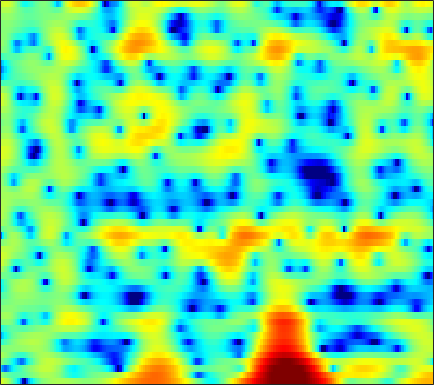

The data file committed next to this chart (first rows):
4.2707, 3.674, 2.7536, 1.6652, 0.71651, -0.7769, -2.593, -4.2616, -7.166, -11.551, -20.351, -29.519, -14.424, -9.3215, -6.9404, -4.6623, -2.992, -2.0084, -0.98093, -0.17037, 0.46274, 0.84707, 1.2478, 1.5371
0.8892, 0.1903, -0.6387, -1.304, -1.684, -2.041, -2.248, -2.321, -2.317, -2.202, -1.966, -1.707, -1.269, -0.7527, -0.3382, 0.2161, 0.7356, 1.085, 1.48, 1.777, 1.96, 2.015, 1.973, 1.798
-8.082, -11.07, -13.01, -10.9, -8.915, -6.831, -5.301, -4.406, -3.426, -2.589, -1.82, -1.273, -0.56, 0.1346, 0.636, 1.262, 1.822, 2.189, 2.594, 2.889, 3.063, 3.104, 3.029, 2.8
0.3317, -0.4528, -1.485, -2.542, -3.408, -4.735, -6.382, -7.925, -10.45, -12.8, -12.29, -10.06, -6.962, -4.418, -2.87, -1.191, 0.1223, 0.909, 1.734, 2.339, 2.753, 2.951, 3.076, 3.054
1.967, 1.505, 0.8602, 0.1712, -0.384, -1.164, -1.972, -2.559, -3.215, -3.575, -3.508, -3.162, -2.413, -1.51, -0.8303, 0.005222, 0.7123, 1.139, 1.558, 1.81, 1.898, 1.866, 1.7, 1.4
0.3387, 0.3378, 0.362, 0.3997, 0.4283, 0.4745, 0.5263, 0.5723, 0.6585, 0.7757, 0.9221, 1.052, 1.243, 1.434, 1.559, 1.68, 1.731, 1.709, 1.581, 1.315, 0.8846, 0.4444, -0.3157, -1.296
-4.317, -3.542, -2.524, -1.603, -0.9905, -0.2731, 0.3262, 0.7087, 1.147, 1.512, 1.811, 1.998, 2.199, 2.346, 2.414, 2.439, 2.377, 2.268, 2.027, 1.664, 1.149, 0.6499, -0.1966, -1.286
-9.796, -7.524, -5.274, -3.616, -2.65, -1.629, -0.8539, -0.3943, 0.09587, 0.4806, 0.7933, 0.9939, 1.224, 1.414, 1.538, 1.669, 1.747, 1.767, 1.736, 1.635, 1.465, 1.29, 0.9936, 0.6242
-4.838, -4.036, -3.081, -2.346, -1.956, -1.657, -1.589, -1.649, -1.822, -2.001, -2.055, -1.966, -1.683, -1.286, -0.9682, -0.5779, -0.264, -0.08412, 0.09478, 0.2504, 0.4339, 0.6086, 0.8977, 1.243
-0.1242, 0.2112, 0.4531, 0.4189, 0.1833, -0.4824, -1.655, -2.952, -5.503, -9.442, -14.3, -13.32, -8.658, -5.541, -4.087, -2.991, -2.651, -2.799, -3.467, -4.455, -5.117, -4.816, -3.251, -1.18
1.128, 1.372, 1.505, 1.395, 1.153, 0.5894, -0.2577, -1.075, -2.345, -3.6, -4.407, -4.469, -3.993, -3.284, -2.836, -2.57, -2.798, -3.345, -4.647, -6.613, -8.604, -8.636, -6.11, -3.062
-0.06396, 0.1857, 0.4141, 0.5214, 0.5234, 0.4325, 0.2494, 0.06613, -0.1996, -0.461, -0.669, -0.7742, -0.864, -0.9316, -0.9879, -1.089, -1.239, -1.389, -1.593, -1.738, -1.721, -1.562, -1.154, -0.5634
-1.168, -0.8875, -0.5407, -0.2327, -0.03788, 0.1683, 0.3112, 0.3795, 0.4275, 0.4282, 0.3889, 0.3363, 0.2581, 0.1581, 0.0621, -0.08091, -0.2198, -0.3169, -0.4184, -0.472, -0.4609, -0.4046, -0.2667, -0.078
-2.653, -2.18, -1.51, -0.8555, -0.4089, 0.114, 0.5365, 0.7872, 1.026, 1.171, 1.221, 1.191, 1.078, 0.8932, 0.711, 0.4171, 0.08452, -0.1663, -0.4711, -0.7031, -0.8226, -0.8227, -0.7044, -0.4882
-6.274, -4.64, -2.784, -1.334, -0.4675, 0.4427, 1.122, 1.509, 1.877, 2.096, 2.179, 2.15, 1.961, 1.608, 1.239, 0.5817, -0.28, -1.046, -2.184, -3.263, -3.946, -3.971, -3.334, -2.252
-5.868, -4.06, -2.235, -0.9419, -0.2299, 0.4752, 0.9927, 1.297, 1.637, 1.898, 2.054, 2.102, 2.025, 1.724, 1.314, 0.4877, -0.7569, -2.074, -4.607, -8.777, -17.93, -20.79, -9.41, -4.62
-0.505, -0.5794, -0.774, -1.126, -1.497, -2.068, -2.507, -2.608, -2.302, -1.636, -0.8807, -0.4032, 0.07655, 0.304, 0.2774, 0.01928, -0.4682, -0.9562, -1.7, -2.385, -2.703, -2.545, -1.786, -0.639
1.889, 1.204, -0.01977, -1.742, -3.534, -7.06, -13.41, -21.73, -12.95, -7.46, -4.459, -3.095, -1.975, -1.362, -1.121, -1.034, -1.071, -1.099, -1.056, -0.8645, -0.4685, -0.04584, 0.6171, 1.345
3.587, 2.957, 1.929, 0.635, -0.4822, -2.088, -3.493, -4.11, -4.085, -3.497, -2.871, -2.496, -2.307, -2.562, -2.974, -3.799, -4.75, -5.307, -5.365, -4.456, -3.01, -1.858, -0.4394, 0.7672
4.035, 3.685, 3.146, 2.544, 2.079, 1.44, 0.8487, 0.458, -0.01224, -0.3887, -0.8705, -1.311, -2.049, -3.166, -4.388, -6.699, -10.47, -15.55, -22.62, -12.06, -6.948, -4.509, -2.207, -0.6034
2.999, 2.853, 2.659, 2.471, 2.301, 2.052, 1.729, 1.444, 0.9969, 0.4925, -0.05356, -0.5671, -1.315, -2.108, -2.78, -3.644, -4.418, -4.781, -4.749, -4.048, -2.986, -2.138, -1.126, -0.3958
-0.02498, 0.2049, 0.7687, 1.343, 1.647, 1.873, 1.856, 1.692, 1.299, 0.6561, -0.02304, -0.5882, -1.329, -1.818, -1.979, -1.95, -1.632, -1.256, -0.6557, 0.008621, 0.6226, 0.9917, 1.314, 1.355
-12.55, -6.131, -2.062, 0.05007, 0.9764, 1.556, 1.607, 1.353, 0.689, -0.3866, -1.906, -3.256, -5.53, -7.631, -7.753, -5.725, -3.045, -1.31, 0.5689, 1.94, 2.928, 3.413, 3.718, 3.641
-1.191, -1.005, -0.5294, -0.1679, -0.106, -0.357, -0.9633, -1.601, -2.652, -3.75, -5.233, -6.531, -8.719, -11.13, -10.94, -7.854, -4.356, -2.224, -0.01201, 1.619, 2.741, 3.311, 3.733, 3.796
1.711, 1.247, 0.5612, -0.323, -1.21, -2.718, -4.681, -6.429, -8.87, -10.11, -9.619, -8.68, -7.175, -5.847, -4.783, -3.34, -1.823, -0.7279, 0.5519, 1.619, 2.417, 2.846, 3.195, 3.285
2.508, 2.006, 1.152, 0.02913, -1.044, -2.871, -5.364, -7.84, -12.18, -14.61, -11.54, -8.745, -6.007, -3.936, -2.753, -1.422, -0.3118, 0.395, 1.195, 1.814, 2.277, 2.51, 2.674, 2.67
2.396, 2.09, 1.543, 0.8477, 0.242, -0.6941, -1.677, -2.362, -3.096, -3.405, -3.234, -2.842, -2.102, -1.347, -0.7984, -0.1407, 0.385, 0.6914, 1, 1.199, 1.294, 1.307, 1.25, 1.124
1.916, 1.857, 1.686, 1.423, 1.18, 0.8404, 0.5187, 0.3109, 0.1232, 0.01539, 0.08094, 0.1621, 0.3245, 0.4817, 0.5825, 0.6408, 0.5898, 0.4783, 0.216, -0.1347, -0.5414, -0.8322, -1.149, -1.353
1.539, 1.649, 1.654, 1.55, 1.434, 1.305, 1.219, 1.2, 1.28, 1.406, 1.573, 1.689, 1.776, 1.79, 1.704, 1.416, 0.9208, 0.3841, -0.5975, -1.905, -3.477, -4.693, -5.864, -5.934
1.383, 1.367, 1.058, 0.5395, 0.1142, -0.3323, -0.4253, -0.211, 0.3429, 1.088, 1.733, 2.164, 2.565, 2.755, 2.73, 2.462, 1.88, 1.193, -0.1344, -2.117, -5.141, -8.66, -17.11, -14.33
0.822, 0.3041, -0.9433, -2.98, -5.186, -9.101, -10.82, -8.256, -4.561, -1.975, -0.1701, 0.7614, 1.654, 2.155, 2.344, 2.376, 2.146, 1.812, 1.177, 0.3283, -0.6212, -1.281, -1.808, -1.711
0.6335, -0.001394, -1.271, -3.085, -4.767, -7.058, -7.919, -6.994, -5.014, -3.247, -1.908, -1.169, -0.4891, -0.03113, 0.1946, 0.3743, 0.4725, 0.5092, 0.5163, 0.5183, 0.5404, 0.5942, 0.7426, 1.001
1.871, 1.485, 0.8033, -0.006014, -0.6183, -1.368, -1.902, -2.128, -2.323, -2.365, -2.45, -2.509, -2.677, -2.784, -2.821, -2.78, -2.544, -2.251, -1.761, -1.164, -0.5356, -0.06036, 0.5465, 1.12
3.456, 3.211, 2.775, 2.227, 1.747, 1.044, 0.2615, -0.3842, -1.316, -2.353, -3.584, -4.591, -6.025, -7.431, -8.269, -8.709, -8.212, -7.356, -5.864, -4.28, -2.757, -1.711, -0.4694, 0.5596
4.313, 4.17, 3.853, 3.377, 2.9, 2.113, 1.122, 0.2251, -1.154, -2.933, -5.051, -7.059, -10.39, -15.15, -20.44, -29.96, -20.48, -15.99, -11.76, -8.348, -5.514, -3.715, -1.722, -0.1664
4.068, 4.1, 3.945, 3.567, 3.144, 2.361, 1.356, 0.4431, -1.026, -2.847, -4.976, -6.956, -9.958, -13.66, -16.74, -20.75, -24.35, -22.68, -16.09, -10.82, -6.823, -4.491, -2.063, -0.2528
2.909, 3.159, 3.218, 2.98, 2.62, 1.913, 0.9612, 0.1123, -1.198, -2.567, -4.114, -5.328, -7.015, -8.91, -10.36, -12.29, -13.32, -12.66, -10.07, -6.954, -4.173, -2.427, -0.5392, 0.8677
1.327, 1.745, 1.968, 1.794, 1.395, 0.5597, -0.6172, -1.652, -3.123, -4.375, -5.254, -5.511, -5.655, -5.5, -5.33, -4.973, -4.367, -3.737, -2.623, -1.385, -0.1228, 0.7438, 1.708, 2.42
-0.0445, 0.5584, 0.8915, 0.6951, 0.1952, -1.001, -2.852, -4.804, -8.417, -13.35, -14.46, -11.26, -7.62, -5.144, -3.774, -2.287, -1.088, -0.2676, 0.7296, 1.631, 2.396, 2.862, 3.308, 3.507
-0.6431, -0.03296, 0.2946, 0.105, -0.343, -1.373, -2.894, -4.407, -6.735, -8.838, -9.232, -8.131, -5.999, -4.087, -2.854, -1.409, -0.233, 0.562, 1.451, 2.213, 2.815, 3.143, 3.408, 3.409
0.3667, 0.571, 0.5648, 0.272, -0.122, -0.8371, -1.705, -2.397, -3.198, -3.846, -4.115, -4.024, -3.64, -3.002, -2.448, -1.646, -0.7905, -0.1758, 0.6239, 1.35, 1.966, 2.333, 2.645, 2.749
2.248, 2.025, 1.582, 0.9721, 0.4058, -0.4539, -1.361, -2.033, -2.851, -3.5, -3.89, -4.048, -4.103, -3.983, -3.782, -3.405, -2.764, -2.151, -1.142, -0.09595, 0.8834, 1.513, 2.145, 2.528
3.82, 3.313, 2.482, 1.435, 0.4985, -0.9616, -2.629, -3.904, -5.478, -6.439, -6.742, -6.783, -6.789, -7.136, -7.625, -8.335, -8.339, -7.197, -4.796, -2.321, -0.2696, 0.9447, 2.162, 2.916
3.887, 3.306, 2.324, 1.049, -0.1783, -2.289, -5.266, -8.33, -15.01, -20.97, -13.82, -10.88, -9.15, -9.084, -10.14, -13.49, -18.46, -13.89, -7.29, -3.161, -0.3861, 1.119, 2.566, 3.487
1.553, 1.203, 0.6148, -0.2024, -0.9976, -2.362, -4.079, -5.606, -7.545, -8.427, -7.84, -7.108, -6.148, -5.501, -5.209, -4.898, -4.269, -3.442, -1.994, -0.3923, 1.072, 1.987, 2.925, 3.552
-3.05, -2.767, -2.44, -2.274, -2.256, -2.397, -2.652, -2.883, -3.09, -3.155, -3.058, -2.852, -2.46, -2.046, -1.698, -1.207, -0.6475, -0.1704, 0.5102, 1.208, 1.87, 2.311, 2.772, 3.044
-9.122, -7.561, -5.878, -4.577, -3.829, -3.059, -2.507, -2.16, -1.793, -1.489, -1.2, -0.939, -0.6231, -0.3009, -0.06369, 0.2752, 0.6014, 0.8457, 1.181, 1.495, 1.783, 1.978, 2.192, 2.322
-12.76, -10.2, -7.567, -5.6, -4.466, -3.276, -2.375, -1.833, -1.27, -0.786, -0.3533, -0.09925, 0.1934, 0.459, 0.6132, 0.7715, 0.8807, 0.9225, 0.9452, 0.956, 0.979, 1.019, 1.139, 1.349
-9.806, -7.855, -5.842, -4.288, -3.407, -2.496, -1.773, -1.358, -0.8855, -0.42, 0.01898, 0.2527, 0.546, 0.7592, 0.8498, 0.8427, 0.714, 0.5169, 0.08019, -0.491, -1.072, -1.383, -1.409, -0.8266
-3.518, -2.898, -2.313, -1.993, -1.925, -2.006, -2.119, -2.165, -1.913, -1.463, -0.9327, -0.5376, -0.06574, 0.196, 0.3084, 0.278, 0.04881, -0.2937, -1.148, -2.663, -5.304, -8.476, -12.79, -7.689
0.2191, 0.009865, -0.4919, -1.454, -2.522, -4.54, -7.299, -9.118, -9.109, -7.025, -5.088, -4.014, -3.305, -3.028, -2.975, -2.827, -2.61, -2.459, -2.354, -2.671, -3.49, -4.231, -4.362, -2.646
0.9401, 0.6037, -0.1593, -1.4, -2.766, -5.326, -8.996, -11.98, -12.13, -9.354, -7.534, -7.032, -7.482, -9.078, -11.06, -12.72, -10.01, -7.335, -4.56, -2.632, -1.259, -0.4283, 0.6131, 1.665
0.5383, 0.535, 0.2158, -0.4008, -1.036, -2.054, -3.12, -3.744, -4.362, -4.738, -5.154, -5.717, -6.854, -8.713, -10.46, -11.62, -9.492, -7.122, -4.314, -2.171, -0.5135, 0.5013, 1.593, 2.488
0.02304, 0.238, 0.2924, 0.1246, -0.1017, -0.5043, -0.9591, -1.326, -1.834, -2.327, -2.808, -3.16, -3.637, -4.055, -4.231, -4.142, -3.608, -2.977, -1.985, -0.9505, -0.001688, 0.6421, 1.393, 1.992
0.09509, 0.2859, 0.4158, 0.3974, 0.2952, 0.07612, -0.2113, -0.4816, -0.8369, -1.192, -1.515, -1.704, -1.923, -2.036, -2.029, -1.912, -1.644, -1.348, -0.9102, -0.424, 0.05885, 0.3834, 0.7787, 1.102
0.747, 0.8892, 0.975, 0.9427, 0.8327, 0.5874, 0.244, -0.03512, -0.4171, -0.7791, -1.095, -1.297, -1.448, -1.474, -1.423, -1.268, -1.062, -0.8857, -0.6191, -0.3761, -0.1546, -0.02214, 0.09079, 0.1757
1.829, 2.037, 2.147, 2.061, 1.873, 1.449, 0.8579, 0.3532, -0.3875, -1.091, -1.653, -1.937, -2.053, -1.938, -1.747, -1.392, -1.011, -0.7607, -0.4659, -0.2842, -0.2507, -0.3077, -0.5282, -0.8824
3.139, 3.612, 3.907, 3.802, 3.471, 2.7, 1.568, 0.464, -1.284, -3.201, -4.816, -5.352, -5.168, -4.265, -3.433, -2.389, -1.468, -0.8892, -0.3548, -0.02968, 0.00276, -0.1998, -0.8025, -1.996
